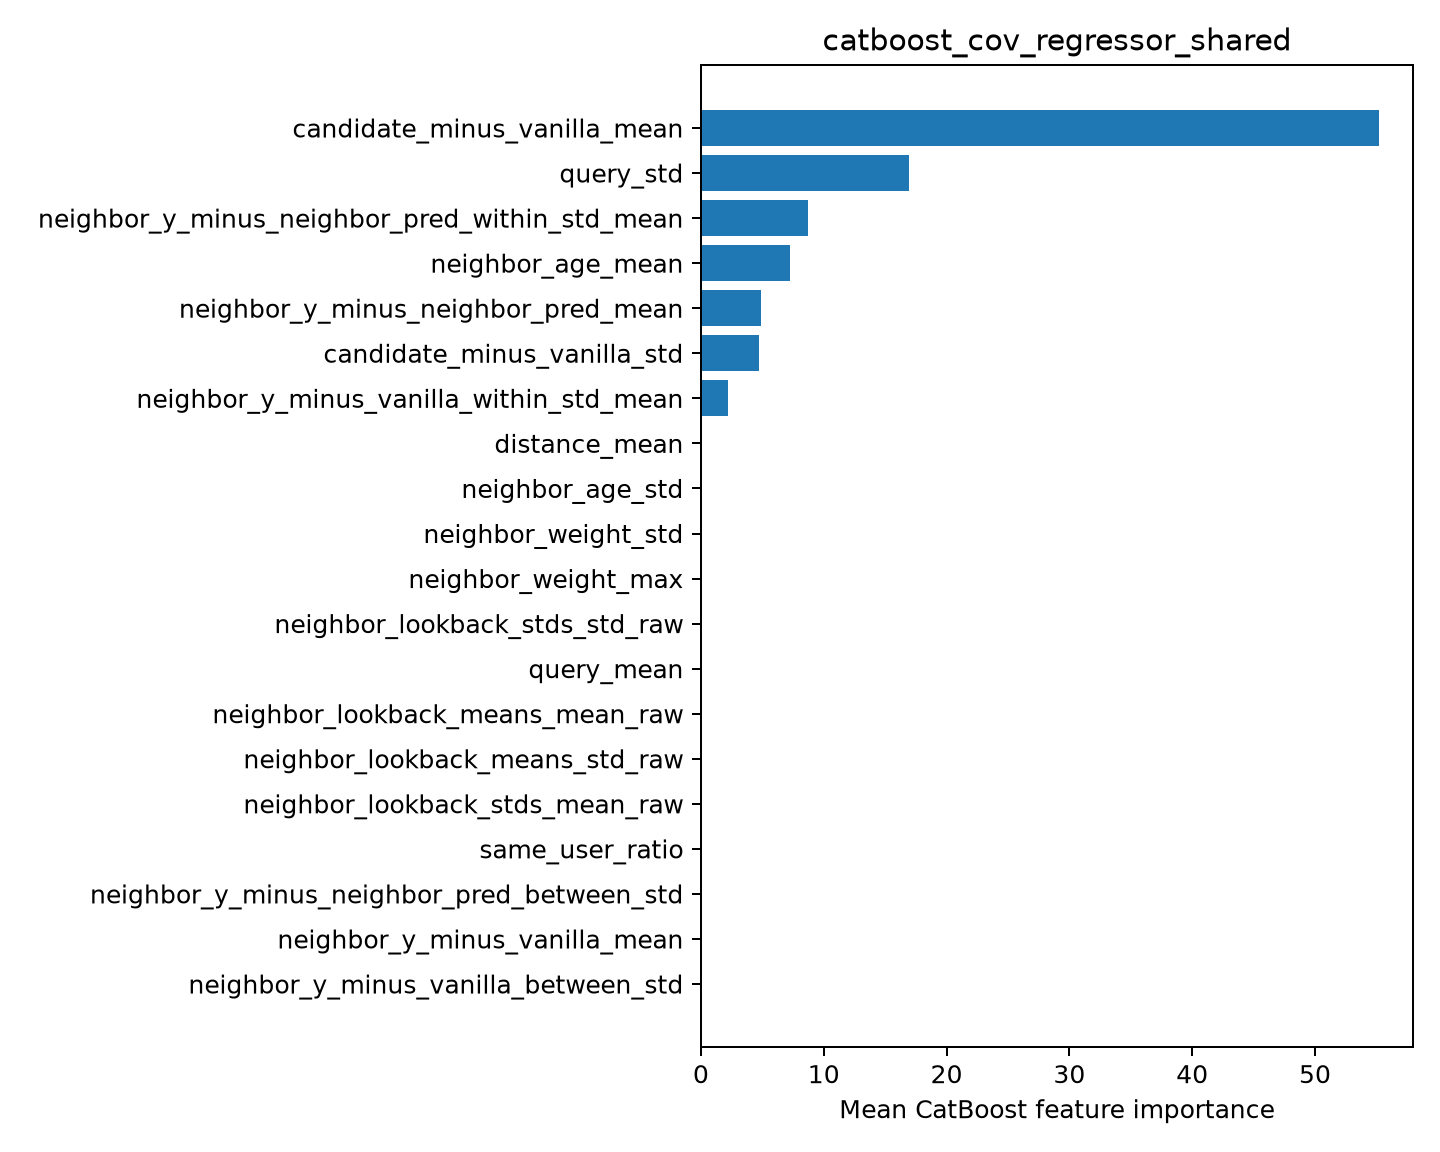

The table this chart was drawn from, first rows:
feature, importance
candidate_minus_vanilla_mean, 55.22
query_std, 16.93
neighbor_y_minus_neighbor_pred_within_st…, 8.719
neighbor_age_mean, 7.276
neighbor_y_minus_neighbor_pred_mean, 4.92
candidate_minus_vanilla_std, 4.745
neighbor_y_minus_vanilla_within_std_mean, 2.188
distance_mean, 0.0
neighbor_age_std, 0.0
neighbor_weight_std, 0.0
neighbor_weight_max, 0.0
neighbor_lookback_stds_std_raw, 0.0
query_mean, 0.0
neighbor_lookback_means_mean_raw, 0.0
neighbor_lookback_means_std_raw, 0.0
neighbor_lookback_stds_mean_raw, 0.0
same_user_ratio, 0.0
neighbor_y_minus_neighbor_pred_between_s…, 0.0
neighbor_y_minus_vanilla_mean, 0.0
neighbor_y_minus_vanilla_between_std, 0.0
